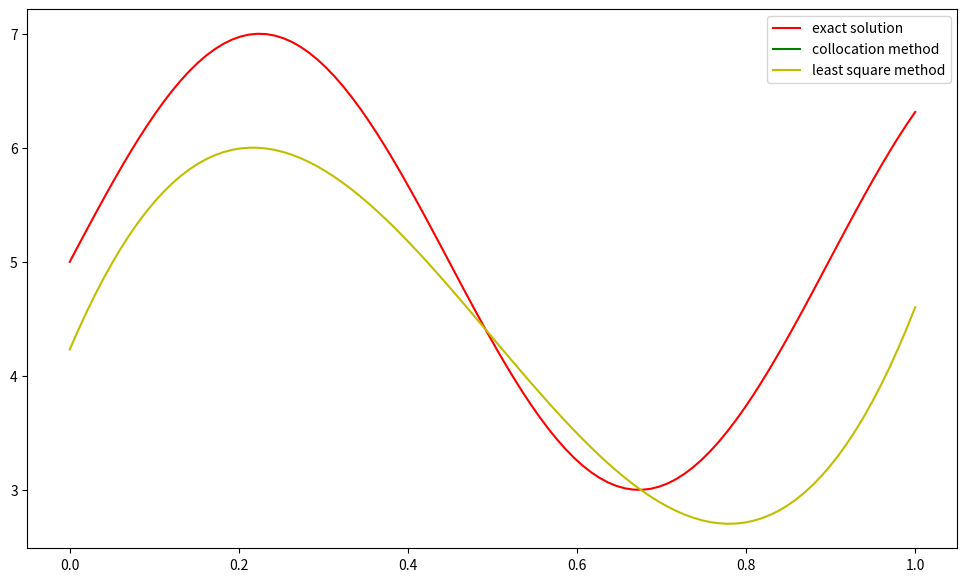

The script that saved this image:
# [redacted]
"""Build an approximation of a solution to differential equation, 
using collocation method and method of least squares.
Compare resoults to the real solution.

The equation looks like:
-(k(x)u'(x))' + p(x)u'(x) + q(x)u(x) = f(x)
with added terms:
    -ku' + A*u = nue1,  x = a
    ku' + B*u = nue2,   x = b"""

import matplotlib.pyplot as plt
from matplotlib.widgets import Button
import scipy.integrate as integrate
import numpy as np
import math

def gen_x(a, b, N= 250):
  return [a + (b-a)/N * i for i in range(N+1)]

def evalIntSimpson(func, a, b):
  return (b-a)/6 * (func(a) + 4* func((a+b)/2) + func(b))

def IntSimpson(func, arr):
  return sum([evalIntSimpson(func, arr[k], arr[k+1]) for k in range(len(arr) - 1)])


def integral(f, a, b):
  # return quad(f, a, b)[0]
  return IntSimpson(f, gen_x(a, b, 50*(b-a)))

def deriv(f, x):
  dx = 0.0001
  return (f(x+dx) - f(x-dx))/(2*dx)

def dderiv(f, x):
  df = lambda x: deriv(f, x)
  return deriv(df, x)

class DifferentialTask:
        
    def __init__(self, a, b, k1 = 1, k2 = 1, k3 = 1, p1 = 1, 
            p2 = 1, p3 = 1, q1 = 1, q2 = 1, q3 = 1, 
            m1 = 1, m2 = 1, m3 = 1, alfa1 = 1, alfa2 = 1):
        self.a = a
        self.b = b
        self._base_func = []
        self._base_func_der = []
        self._base_func_sec_der = []
        self.set_coefs(k1, k2, k3, p1, p2, p3, 
            q1, q2, q3, m1, m2, m3, alfa1, alfa2)
    
    def set_coefs(self, k1, k2, k3, p1, p2, p3, 
            q1, q2, q3, m1, m2, m3, alfa1, alfa2):
        self.k1 = k1
        self.k2 = k2
        self.k3 = k3
        self.p1 = p1
        self.p2 = p2
        self.p3 = p3
        self.q1 = q1
        self.q2 = q2
        self.q3 = q3
        self.m1 = m1
        self.m2 = m2
        self.m3 = m3
        self.k = lambda x: k1*math.cos(k2*x) + k3   # k' = -k1*k2*math.sin(k2*x)
        self.p = lambda x: p1*math.sin(p2*x) + p3
        self.q = lambda x: q1*math.cos(q2*x) + q3
        self.k_der = lambda x: -k2*k1*math.sin(k2*x)
        self._nue1 = m1*m2*(-k2 - k1*math.cos(k2*self.a))*math.cos(m2*self.a) + \
                    alfa1*(m3 + m1*math.sin(m2*self.a))
        self._nue2 = m1*m2*(k3 + k1*math.cos(k2*self.b))*math.cos(m2*self.b) + \
                    alfa2*(m3 + m1*math.sin(m2*self.b))
        self._f = lambda x: k1*k2*m1*m2*math.cos(k2*x) + \
                m1*m2*m2*(k3+k1*math.cos(k2*x))*math.sin(m2*x) + \
                (q3 + q1*math.cos(q2*x))*(m3 + m1*math.sin(m2*x)) + \
                m1*m2*math.cos(m2*x)*(p3 + p1*math.sin(p2*x))
        self._alfa1 = alfa1
        self._alfa2 = alfa2
        self._base_func.clear()
        self._base_func_der.clear()
        self._base_func_sec_der.clear()
        self.__substitute_nue()
        self.__init_base_2func()
        
    def __init_base_2func(self):
        dist = self.b - self.a
        A = self.b + self.k(self.b)*dist/(2*self.k(self.b) + self._alfa2*dist)
        B = self.a - self.k(self.a)*dist/(2*self.k(self.a) + self._alfa1*dist)
        self._base_func.append(lambda x: (x - self.a)**2 * (x - A))
        self._base_func.append(lambda x: (self.b - x)**2 * (B - x))
        self._base_func_der.append(lambda x: 2*(x - self.a)*(x - A) + (x - self.a)**2)
        self._base_func_der.append(lambda x: -2*(self.b - x)*(B - x) - (self.b - x)**2)
        self._base_func_sec_der.append(lambda x: 6*x - 2*A - 4*self.a)
        self._base_func_sec_der.append(lambda x: 4*self.b + 2*B - 6*x)

    def set_solution(self, u):
        self._exact_solution = u

    # base functions
    def init_base_func(self, n):
        assert n > 2
        self.n = n
  

    # WORKS RIGHT
    def __substitute_nue(self):
        # psi = A_psi * x + B_psi
        # u(x) = v(x) + psi(x)
        if self._nue1 != 0 or self._nue2 != 0:
            self._B_psi = (self._nue1*self.k(self.b) + self._nue2*self.k(self.a)-   \
                    self._alfa1*self.a*self._nue2 + self._nue1*self._alfa2*self.b)/ \
                    (self.k(self.a)*self._alfa2 - self._alfa1*self._alfa2*self.a +  \
                    self._alfa1*self.k(self.b) + self._alfa1*self._alfa2*self.b)
            self._A_psi = (self._nue1 - self._alfa1*self._B_psi)/(-self.k(self.a) + self._alfa1*self.a)
            self.f = lambda x: self._f(x) - self.q(x)*(self._A_psi*x + self._B_psi) -     \
                    self._A_psi * self.p(x) - self.k1*self.k2*math.sin(self.k2*x)*self._A_psi
            self.__substitute = True
        else:
            self.f = self._f
            self.__substitute = False
   

    def __operator(self, phi, phi_der, phi_sec_der, x_j):
        delta_x = 0.0001
        phi_diff = phi_der(x_j)     #np.diff(phi(x_j))/np.diff(x_j)
        #phi_diff = (phi(x_j + delta_x) - phi(x_j - delta_x))/(2*delta_x)
        k_diff = self.k_der(x_j)
        sec_phi_diff = phi_sec_der(x_j)
        #sec_phi_diff = (phi(x_j + delta_x) - 2*phi(x_j) + phi(x_j - delta_x))/(delta_x*delta_x)
        return (-(k_diff * phi_diff + self.k(x_j) * sec_phi_diff) + self.p(x_j)*phi_diff + self.q(x_j)*phi(x_j))

    def plot_oper(self):
        plt.figure()
        x = np.linspace(self.a, self.b)
        val = [self.__operator(self._exact_solution, 1, 1, xi) for xi in x]
        func = [self._f(xi) for xi in x]
        plt.plot(x, val,"b", label = "Au" )
        plt.plot(x, func, 'g', label = "f(x)")
        plt.legend() 

    # collocation solve method
    def collocation_solve(self, cheb_dots):
        assert len(cheb_dots) == self.n
        C = np.array([[1.0 for j in range(self.n)] for i in range(self.n)])
        F = np.array([self.f(dot) for dot in cheb_dots])
        for j in range(self.n):
            C[j][0] = self.__operator(self._base_func[0], self._base_func_der[0], self._base_func_sec_der[0], cheb_dots[j])
            C[j][1] = self.__operator(self._base_func[1], self._base_func_der[1], self._base_func_sec_der[1], cheb_dots[j])
            for i in range(2, self.n):
                funci = lambda x: ((x - self.a)**2) *  math.pow((self.b - x), i)
                funcder = lambda x: 2*(x - self.a)*((self.b - x)**i) - i*((x - self.a)**2)*((self.b - x)**(i - 1))
                funcsecder = lambda x: (i - 1)*(i - 2)*(x - self.a)**(i - 3)*(x - self.b)**2 + \
                    (i - 1)*(x - self.a)**(i - 2)*2*(x - self.b) + \
                    2*(i - 1)*(x - self.a)**(i - 2)*(x - self.b) +  2*(x - self.a)**(i - 1)
                C[j][i] = self.__operator(funci,funcder, funcsecder, cheb_dots[j])
        self.solution_ci = np.linalg.solve(C, F)


    # least squares solve method
    def least_square_solve(self):
        C = np.array([[1.0 for j in range(self.n)] for i in range(self.n)])
        F = np.array([1.0 for j in range(self.n)])
        for h in range(4):
            i = h // 2
            j = h % 2
            f = lambda x: self.__operator(self._base_func[i], self._base_func_der[i],self._base_func_sec_der[i], x)*self.__operator(self._base_func[j], 
                            self._base_func_der[j],self._base_func_sec_der[j], x)
            C[i][j] = integral( f, self.a, self.b)
        F[0] = integral(lambda x: self.f(x)*self.__operator(self._base_func[0], self._base_func_der[0],self._base_func_sec_der[0], x) , 
                    self.a, self.b)
        F[1] = integral(lambda x: self.f(x)*self.__operator(self._base_func[1], self._base_func_der[1],self._base_func_sec_der[1], x) , 
                    self.a, self.b)

        for j in range(3, self.n + 1):
            funcj = lambda x: ((x - self.a)**2) *  math.pow((self.b - x), j)
            funcderj = lambda x: 2*(x - self.a)*((self.b - x)**j) - j*((x - self.a)**2)*((self.b - x)**(j - 1))
            funcsecderj = lambda x: (j - 1)*(j - 2)*(x - self.a)**(j - 3)*(x - self.b)**2 + \
                    (j - 1)*(x - self.a)**(j - 2)*2*(x - self.b) + \
                    2*(j - 1)*(x - self.a)**(j - 2)*(x - self.b) +  2*(x - self.a)**(j - 1)
            for i in range(3, self.n + 1):
                funci = lambda x: ((x - self.a)**2) *  math.pow((self.b - x), i)
                funcderi = lambda x: 2*(x - self.a)*((self.b - x)**i) - i*((x - self.a)**2)*((self.b - x)**(i - 1))
                funcsecderi = lambda x: (i - 1)*(i - 2)*(x - self.a)**(i - 3)*(x - self.b)**2 + \
                    (i - 1)*(x - self.a)**(i - 2)*2*(x - self.b) + \
                    2*(i - 1)*(x - self.a)**(i - 2)*(x - self.b) +  2*(x - self.a)**(i - 1)
                f = lambda x: self.__operator(funci, funcderi, funcsecderi, x)*self.__operator(funcj, funcderj, funcsecderj, x)
                C[j - 1][i - 1] = integral( f, self.a, self.b)
            F[j - 1] = integral(lambda x: self.f(x)*self.__operator(funcj, funcderj,funcsecderj, x), self.a, self.b)
        self.solution_ci = np.linalg.solve(C, F)

    def solution_difference(self):
        # (u, v) = int{a, b} u*v dx
        # ||u - v||^2 = (u - v, u - v) = int{a, b} (u(x) - v(x))^2 dx
        inner_sum = lambda x: (self._exact_solution(x) - self.solution(x))**2
        diff = integral(inner_sum, self.a, self.b)
        return math.sqrt(diff)

    def solution(self, x):
        if self.__substitute:
            suma = self._A_psi*x + self._B_psi
        else :
            suma = 0
        suma += self.solution_ci[0]*self._base_func[0](x) \
                                                + self.solution_ci[1]*self._base_func[1](x)
        for i in range(2, self.n):
            suma += ((x - self.a)**2) *  math.pow((self.b - x), i)
        return suma


    def plotBaseFunc(self):
        plt.figure()
        X = np.linspace(self.a, self.b)
        F = []
        for func in self._base_func:
            F = np.array([func(x) for x in X])
            plt.plot(X, F)
        
    def plotBaseFuncDer(self):
        plt.figure()
        X = np.linspace(self.a, self.b)
        F = []
        for func in self._base_func_der:
            F = np.array([func(x) for x in X])
            plt.plot(X, F)

    def __str__(self):
        task = "-((" + str(self.k1) + "cos(" + str(self.k2) + "x) + " \
                + str(self.k3) + ") u')' + (" + str(self.p1) + "sin(" + str(self.p2) + "x) + " \
                + str(self.p3) + ") u' + (" + str(self.q1) + "cos(" + str(self.q2) + "x) + " \
                + str(self.q3) + ") u = \n                " + str(self.k1 * self.k2* self.m1 * self.m2) \
                + "cos("+str(self.m2) + "x) sin(" + str(self.k2) + "x) + " + \
                str(self.m1 * self.m2 * self.m2) \
                + "(" + str(self.k3) + " + " + str(self.k1) + "cos(" + \
                str(self.k2) + "x))sin(" + str(self.m2)\
                + "x) + (" + str(self.q3) + " + " + str(self.q1) + "cos(" + str(self.q2) + "x))" \
                + "("  + str(self.m3) + " + " + str(self.m1) + "sin(" + str(self.m2) + "x))"    \
                + str(self.m1*self.m2) + "cos(" + str(self.m2) + "x)(" + str(self.p3) + " + " + \
                str(self.p1) + "sin(" + str(self.p2) + "x))"
        
        return task


N = 10   # func number
m_1 = 2; m_2 = 7; m_3 = 5
task = DifferentialTask(0, 1, k1=1, k2=3, k3=2, p1=2, p2=2, p3=3, q1=2, q2=3, q3=2, m1=m_1, m2=m_2, m3=m_3, alfa1=5, alfa2=5)
# u = m_1 * sin⁡(m_2 * x)+ m_3
task.set_solution(lambda x: m_1*math.sin(x * m_2) + m_3)
task.init_base_func(N)
x_cheb = np.linspace(0, 1, N)

dots = 100
val = np.linspace(0, 1, dots)
real_val = [task._exact_solution(x) for x in val]

task.collocation_solve(x_cheb)
approx_val_coll = [task.solution(x) for x in val]
diff1 = task.solution_difference()

task.least_square_solve()
approx_val_least = [task.solution(x) for x in val]
diff2 = task.solution_difference()

print(diff1, diff2)
#task.plot_oper()
plt.figure(figsize=(12, 7))
t = str(task)
#plt.text(0.005, 1.97, str(task))
plt.plot(val, real_val, 'r', label = "exact solution")
plt.plot(val, approx_val_coll, 'g', label="collocation method")
plt.plot(val, approx_val_least, 'y', label = "least square method")
plt.legend()
plt.show()